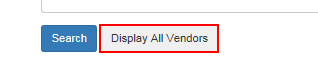
Task: REFramework Implementation of Extracting Vendor Information from these Cities: Iasi, Bucuresti, Torino, Stuttgart, Berlin
Workflow: ACME_ExtractVendor_DataTable

Step 1: click on the button in window 'ACME System 1 - *'

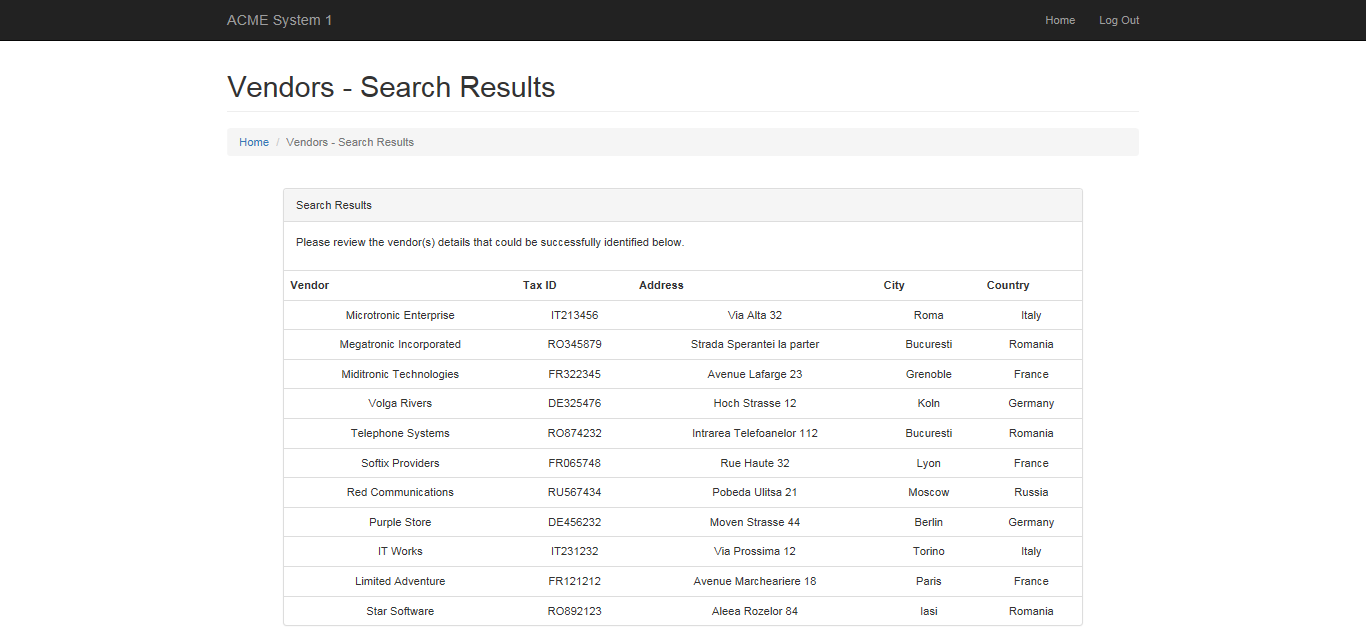
Step 2: Attach Browser 'ACMESyste Page' in window 'ACME System 1 - Vendors - Search Results'

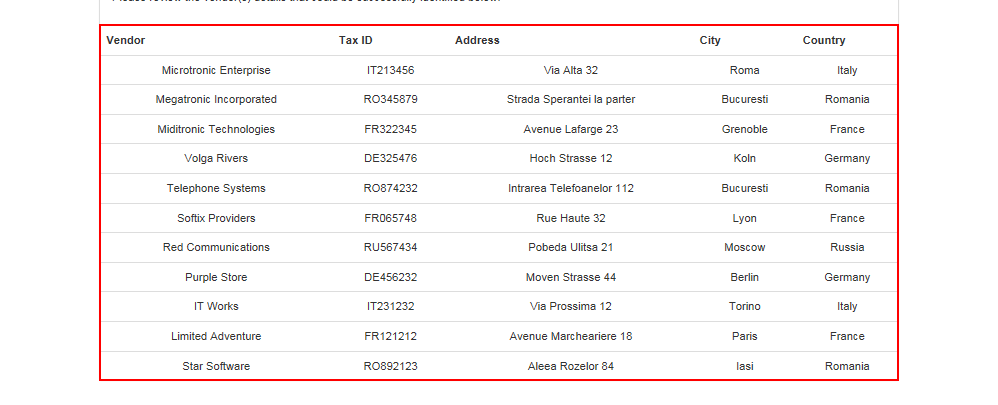
Step 3: get-text from the table